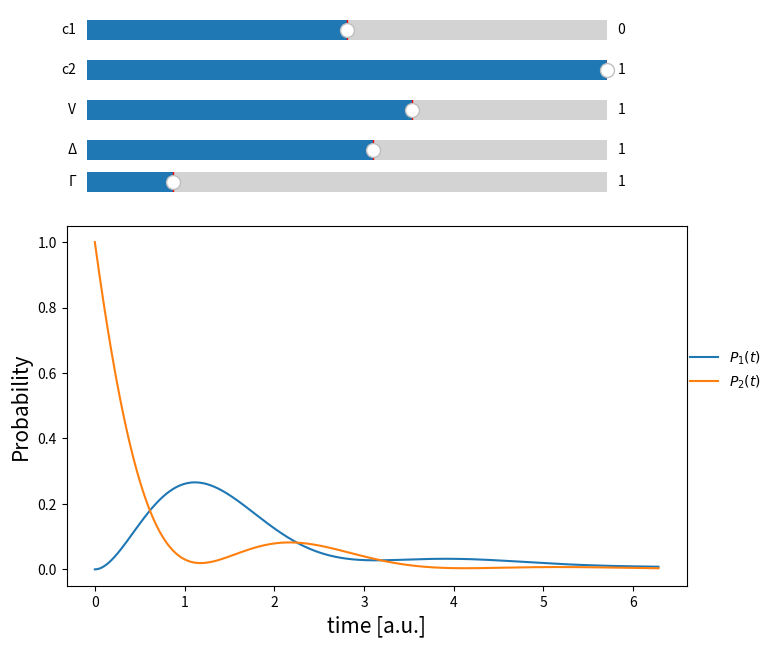

This chart was generated by the following Python code:
"""This file contains a function to calculate the occupation probability of a two-level system"""
import numpy as np
from scipy.linalg import expm
import matplotlib.pyplot as plt
from matplotlib.widgets import Slider


def wavefunction(
    interaction, energydifference, dissipation, coefficient1, coefficient2
):
    """This function returns the occupation probability of states in a two-level system
    It takes as input:
    :param interaction:the interaction energy between states
    :param energydifference: the energy difference between states
    :param: coefficients 1 and 2: the coefficients specifying the initial population of each states
    :param: the energy dissipation magnitude
     it:
        -builds the wavefunction at time 0
        -generates the time-independent hamiltonian matrix
        -defines the basis states phi_1 and phi_2
        -generates wavefunction at all times->list
        -calculates the occupation probability of each states
        -returns the values as float for plotting
        -the population is phenomenologically modeled by adding an imaginary term
        to the off-diagonal term in the Hamiltonian -i*dissipation which is the dissipation"""

    # making the time data points
    time = np.linspace(0, 2 * np.pi, 1000)
    # defining the basis states as column vectors
    phi_1 = np.array([[1, 0]]).T
    phi_2 = np.array([[0, 1]]).T
    # Definining the wavefunction at t = 0
    psi_0 = (1 / np.sqrt(coefficient1**2 + coefficient2**2)) * np.array(
        [[coefficient1, coefficient2]]
    ).T
    # Defining the Hamiltonian matrix (making it non hermitian)
    hamiltonian = np.array(
        [[0, interaction], [interaction, energydifference - i * dissipation]]
    )
    # generating the wavefunction at all times (evolution operator is no longer unitary, so the norm decreases with time)
    psi_time = [expm(-t * hamiltonian * i).dot(psi_0) for t in time]
    # Defining probability for each state at each time point, and only taking the real part
    probability1 = np.real(
        [(phi_1.T.dot(Psi_t)).dot(Psi_t.conj().T.dot(phi_1)) for Psi_t in psi_time]
    )
    probability2 = np.real(
        [(phi_2.T.dot(Psi_t)).dot(Psi_t.conj().T.dot(phi_2)) for Psi_t in psi_time]
    )
    # The probability will be real but python returns complex where the Im part is zero
    # converting the list of array to a list of floats (needed for plotting)
    prob11 = [float(p1) for p1 in probability1]
    prob22 = [float(p2) for p2 in probability2]
    return prob11, prob22


if __name__ == "__main__":
    i = 1j  # complex i
    INTERACTION = 1  # interaction energy
    ENERGYDIFFERENCE = 1  # energy difference
    timepoints = np.linspace(0, 2 * np.pi, 1000)
    COEFF_1 = 0
    COEFF_2 = 1
    LOSS = 1
    prob1, prob2 = wavefunction(INTERACTION, ENERGYDIFFERENCE, LOSS, COEFF_1, COEFF_2)

    # creating figure object and subplot to add to the figure
    fig = plt.figure(figsize=(8, 8))
    ax = fig.add_subplot(111)
    # creating axes to add sliders
    COEFFICIENT1_slider_axis = fig.add_axes([0.15, 0.92, 0.65, 0.05])
    COEFFICIENT2_slider_axis = fig.add_axes([0.15, 0.87, 0.65, 0.05])
    INTERACTIONENERGY_slider_axis = fig.add_axes([0.15, 0.82, 0.65, 0.05])
    DELTA_slider_axis = fig.add_axes([0.15, 0.77, 0.65, 0.05])
    ENERGLOSS_slider_axis = fig.add_axes([0.15, 0.73, 0.65, 0.05])
    # creating the sliders
    COEFFICIENT1_slider = Slider(
        COEFFICIENT1_slider_axis,
        label="c1",
        valmin=-1,
        valinit=COEFF_1,
        valmax=1,
        valstep=0.1,
    )
    COEFFICIENT2_slider = Slider(
        COEFFICIENT2_slider_axis,
        label="c2",
        valmin=-1,
        valinit=COEFF_2,
        valmax=1,
        valstep=0.1,
    )
    DELTA_slider = Slider(
        DELTA_slider_axis, label="\u0394", valmin=-10, valmax=10, valinit=1, valstep=1
    )
    INTERACTIONENERGY_slider = Slider(
        INTERACTIONENERGY_slider_axis,
        label="V",
        valmin=-4,
        valmax=4,
        valinit=1,
        valstep=0.5,
    )
    ENERGLOSS_slider = Slider(
        ENERGLOSS_slider_axis,
        label="\u0393",
        valmin=0,
        valmax=6,
        valinit=1,
        valstep=0.5,
    )
    # making the plot
    ax.plot(timepoints, prob1,label=f'$P_1(t)$')
    ax.plot(timepoints, prob2,label=f'$P_2(t)$')
    ax.legend(bbox_to_anchor=(1.14, 0.6), loc='center right', frameon=False)
    ax.set_xlabel("time [a.u.]", fontsize=15)
    ax.set_ylabel("Probability", fontsize=15)
    plt.subplots_adjust(bottom=0.25, top=0.7)

    def update(val):
        """This function will update the graphs every time the slider is used
        It will make a function call to wavefunction
        It will clear the previous plots and make new plots on the same fig objects
        """
        unused_value = val  # avoiding pylint error of unused value
        currentcoefficient1 = COEFFICIENT1_slider.val
        currentcoefficient2 = COEFFICIENT2_slider.val
        currentinteraction = INTERACTIONENERGY_slider.val
        currentdifference = DELTA_slider.val
        currentloss = ENERGLOSS_slider.val
        proba1, proba2 = wavefunction(
            currentinteraction,
            currentdifference,
            currentloss,
            currentcoefficient1,
            currentcoefficient2,
        )
        ax.cla()  # clear the plot every time the function is called, before plotting again
        ax.plot(timepoints, proba1,label=f'$P_1(t)$')
        ax.plot(timepoints, proba2,label=f'$P_2(t)$')
        ax.legend(bbox_to_anchor=(1.14, 0.6), loc='center right', frameon=False)
        ax.set_xlabel("time [a.u.]", fontsize=15)
        ax.set_ylabel("Probability", fontsize=15)

    # When the slider values are changed, the update function is call
    COEFFICIENT1_slider.on_changed(update)
    COEFFICIENT2_slider.on_changed(update)
    INTERACTIONENERGY_slider.on_changed(update)
    DELTA_slider.on_changed(update)
    ENERGLOSS_slider.on_changed(update)

    plt.show()
